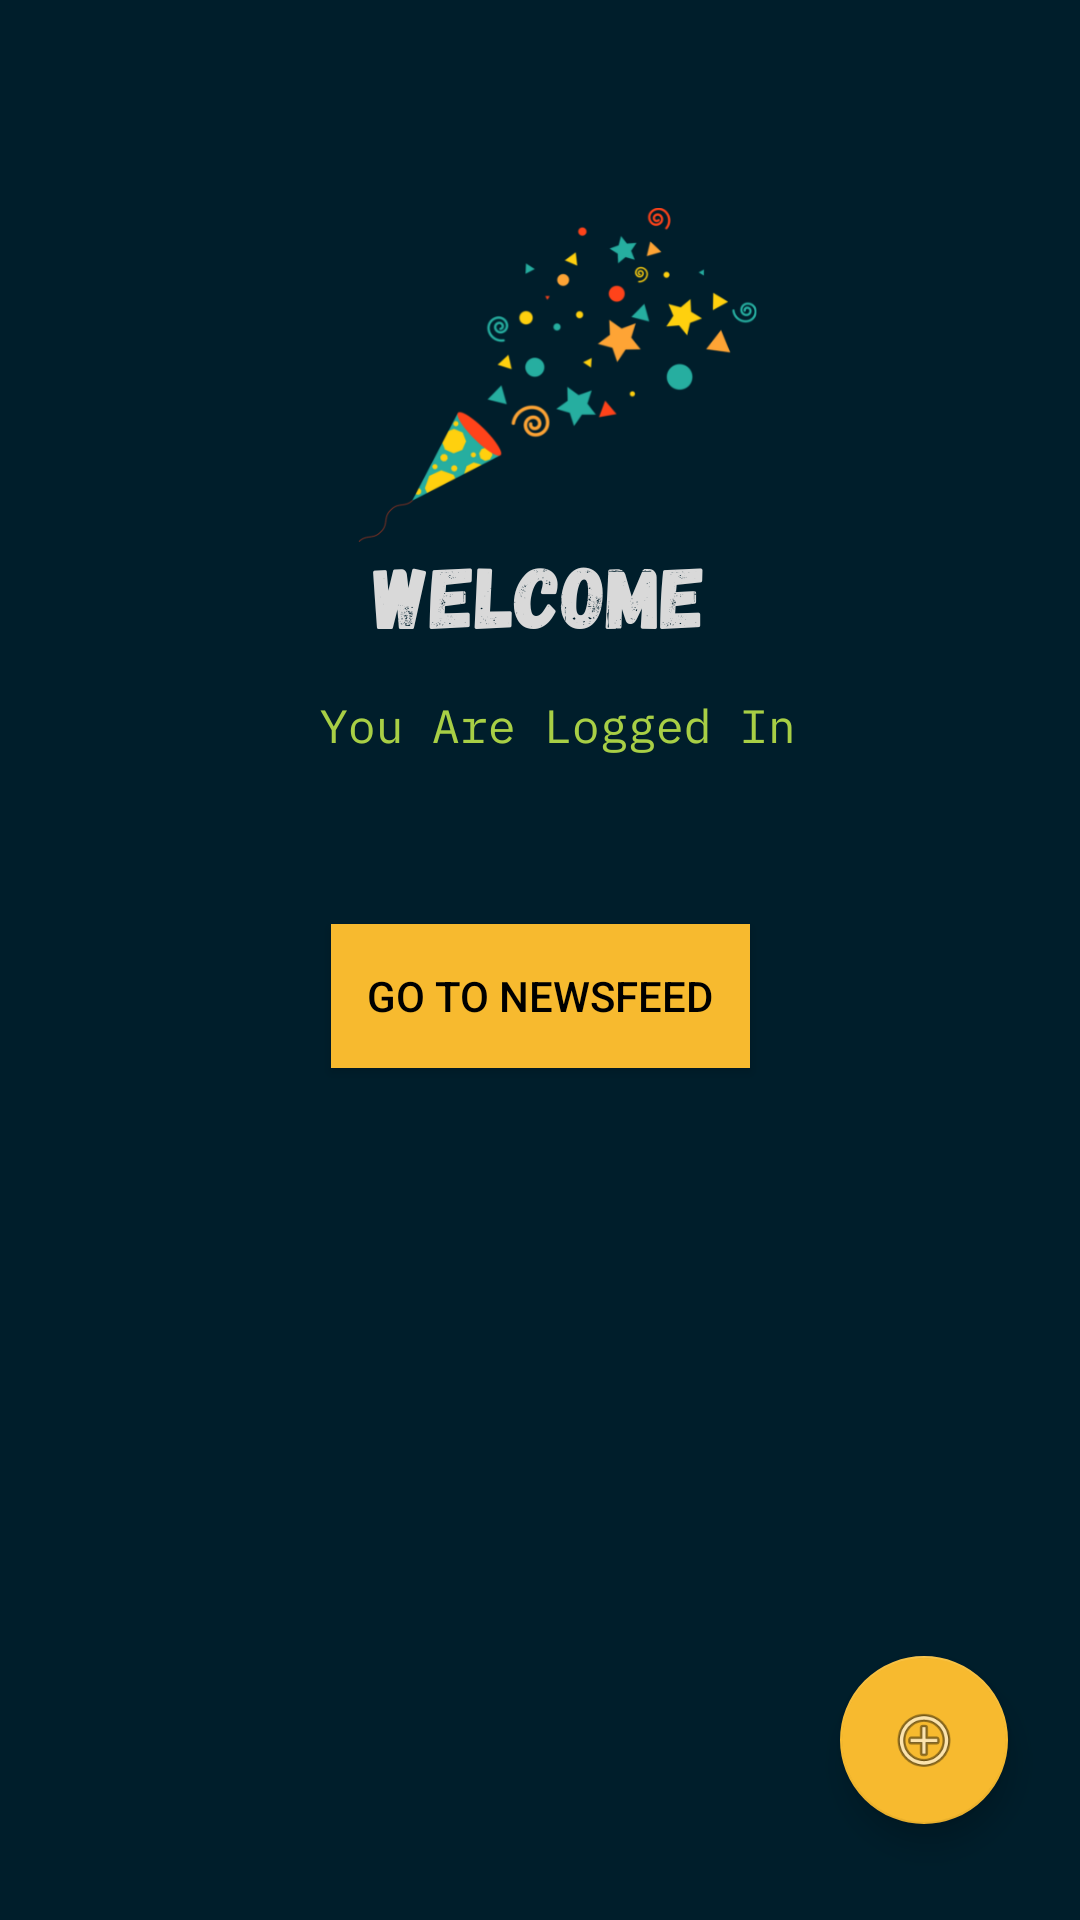

Here is an Android app screen rendered from its layout file. Give the layout XML and the strings, colors and styles it references.
<!-- AndroidManifest.xml: application theme Theme.AppCompat.NoActionBar -->
<!-- res/layout/activity_mad_home.xml -->
<?xml version="1.0" encoding="utf-8"?>
<androidx.constraintlayout.widget.ConstraintLayout xmlns:android="http://schemas.android.com/apk/res/android"
    xmlns:app="http://schemas.android.com/apk/res-auto"
    xmlns:tools="http://schemas.android.com/tools"
    android:id="@+id/radio_add_btn"
    android:layout_width="match_parent"
    android:layout_height="match_parent"
    android:background="@drawable/welcome1"
    tools:context=".mad_home">

    <com.google.android.material.floatingactionbutton.FloatingActionButton
        android:id="@+id/floatingActionButton"
        android:layout_width="wrap_content"
        android:layout_height="wrap_content"
        android:layout_marginEnd="24dp"
        android:layout_marginRight="24dp"
        android:layout_marginBottom="32dp"
        android:clickable="true"
        app:rippleColor="@color/black"
        app:backgroundTint="#F7BA2F"
        app:layout_constraintBottom_toBottomOf="parent"
        app:layout_constraintEnd_toEndOf="parent"
        app:srcCompat="@android:drawable/ic_menu_add"
        android:onClick="onButtonShowPopupWindowClick"
        />


    <Button
        android:id="@+id/newseed_btn"
        android:layout_width="wrap_content"
        android:layout_height="wrap_content"
        android:layout_marginTop="24dp"
        android:background="#F7BA2F"
        android:onClick="newsfeed"
        android:paddingLeft="12dp"
        android:paddingRight="12dp"
        android:text="Go To NewsFeed"

        android:textColor="@color/black"
        app:layout_constraintBottom_toBottomOf="parent"
        app:layout_constraintEnd_toEndOf="parent"
        app:layout_constraintStart_toStartOf="parent"
        app:layout_constraintTop_toTopOf="parent" />
</androidx.constraintlayout.widget.ConstraintLayout>
<!-- resources referenced by this layout -->
<resources>
  <!-- drawable welcome1: png bitmap (drawable-v24, 68877 bytes) -->
  <!-- not gathered from this repository: default colours our renderer supplied (Android Studio template values) -->
  <color name="black">#FF000000</color>
</resources>
